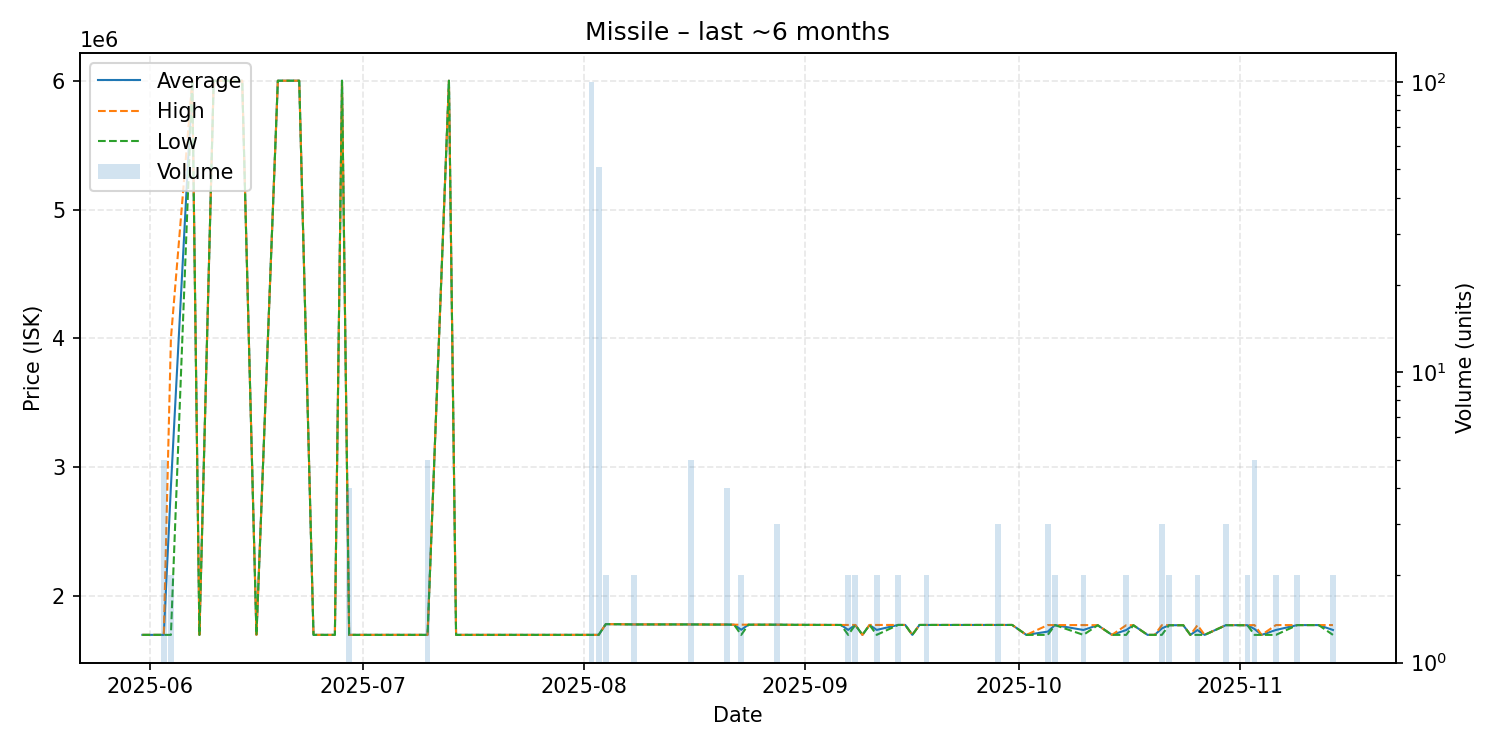

The table this chart was drawn from, first rows:
date, average, highest, lowest, order_count, volume
2025-05-31, 1700000, 1700000, 1700000, 1, 1
2025-06-03, 1700000, 1700000, 1700000, 1, 5
2025-06-04, 2850000, 4000000, 1700000, 2, 2
2025-06-07, 6000000, 6000000, 6000000, 1, 1
2025-06-08, 1700000, 1700000, 1700000, 1, 1
2025-06-10, 6000000, 6000000, 6000000, 1, 1
2025-06-14, 6000000, 6000000, 6000000, 1, 1
2025-06-16, 1700000, 1700000, 1700000, 1, 1
2025-06-19, 6000000, 6000000, 6000000, 1, 1
2025-06-22, 6000000, 6000000, 6000000, 1, 1
2025-06-24, 1700000, 1700000, 1700000, 1, 1
2025-06-27, 1700000, 1700000, 1700000, 1, 1
2025-06-28, 6000000, 6000000, 6000000, 1, 1
2025-06-29, 1700000, 1700000, 1700000, 2, 4
2025-06-30, 1700000, 1700000, 1700000, 1, 1
2025-07-03, 1700000, 1700000, 1700000, 1, 1
2025-07-06, 1700000, 1700000, 1700000, 1, 1
2025-07-10, 1700000, 1700000, 1700000, 5, 5
2025-07-13, 6000000, 6000000, 6000000, 1, 1
2025-07-14, 1700000, 1700000, 1700000, 1, 1
2025-07-18, 1700000, 1700000, 1700000, 1, 1
2025-07-27, 1700000, 1700000, 1700000, 1, 1
2025-07-30, 1700000, 1700000, 1700000, 1, 1
2025-07-31, 1700000, 1700000, 1700000, 1, 1
2025-08-02, 1700000, 1700000, 1700000, 1, 100
2025-08-03, 1700000, 1700000, 1700000, 2, 51
2025-08-04, 1783000, 1783000, 1783000, 2, 2
2025-08-05, 1783000, 1783000, 1783000, 1, 1
2025-08-08, 1781000, 1781000, 1781000, 1, 2
2025-08-12, 1781000, 1781000, 1781000, 1, 1
2025-08-16, 1781000, 1781000, 1781000, 2, 5
2025-08-19, 1780000, 1780000, 1780000, 1, 1
2025-08-21, 1780000, 1780000, 1780000, 2, 4
2025-08-22, 1779000, 1779000, 1779000, 1, 1
2025-08-23, 1739500, 1779000, 1700000, 2, 2
2025-08-24, 1779000, 1779000, 1779000, 1, 1
2025-08-25, 1779000, 1779000, 1779000, 1, 1
2025-08-28, 1779000, 1779000, 1779000, 2, 3
2025-08-30, 1778000, 1778000, 1778000, 1, 1
2025-09-05, 1777000, 1777000, 1777000, 1, 1
2025-09-06, 1777000, 1777000, 1777000, 1, 1
2025-09-07, 1738500, 1777000, 1700000, 2, 2
2025-09-08, 1777000, 1777000, 1777000, 2, 2
2025-09-09, 1700000, 1700000, 1700000, 1, 1
2025-09-10, 1777000, 1777000, 1777000, 1, 1
2025-09-11, 1738500, 1777000, 1700000, 2, 2
2025-09-14, 1777000, 1777000, 1777000, 2, 2
2025-09-15, 1777000, 1777000, 1777000, 1, 1
2025-09-16, 1700000, 1700000, 1700000, 1, 1
2025-09-17, 1777000, 1777000, 1777000, 1, 1
2025-09-18, 1777000, 1777000, 1777000, 2, 2
2025-09-19, 1777000, 1777000, 1777000, 1, 1
2025-09-20, 1777000, 1777000, 1777000, 1, 1
2025-09-23, 1777000, 1777000, 1777000, 1, 1
2025-09-25, 1777000, 1777000, 1777000, 1, 1
2025-09-26, 1777000, 1777000, 1777000, 1, 1
2025-09-28, 1777000, 1777000, 1777000, 3, 3
2025-09-30, 1777000, 1777000, 1777000, 1, 1
2025-10-02, 1700000, 1700000, 1700000, 1, 1
2025-10-05, 1725333, 1776000, 1700000, 3, 3
... 22 more rows
